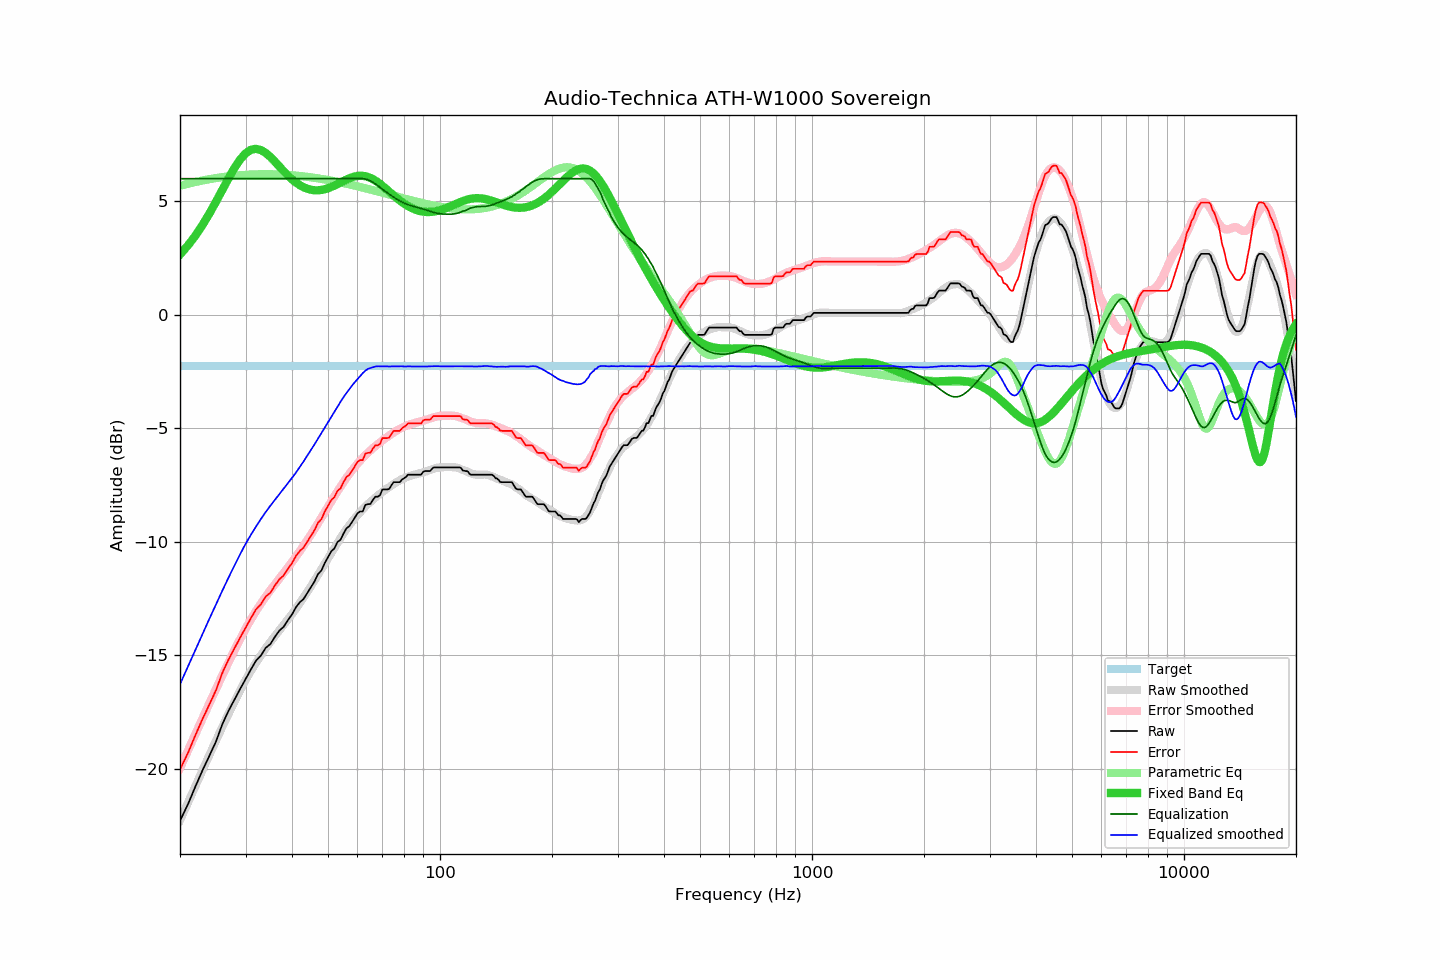

Values plotted in this chart, from the file beside it:
frequency, raw, error, smoothed, error_smoothed, equalization, parametric_eq, equalized_raw, equalized_smoothed, target
20, -22.29, -20.03, -22.28, -19.97, 6.00, 2.66, -16.29, -16.28, -2.26
21, -21.57, -19.31, -21.50, -19.20, 6.00, 3.06, -15.57, -15.50, -2.26
22, -20.78, -18.52, -20.76, -18.47, 6.00, 3.49, -14.78, -14.76, -2.26
23, -20.06, -17.80, -20.05, -17.77, 6.00, 3.97, -14.06, -14.05, -2.26
24, -19.42, -17.16, -19.38, -17.11, 6.00, 4.47, -13.42, -13.38, -2.26
25, -18.79, -16.53, -18.75, -16.48, 6.00, 4.99, -12.79, -12.75, -2.26
26, -18.03, -15.77, -18.15, -15.88, 6.00, 5.51, -12.03, -12.15, -2.26
27, -17.45, -15.19, -17.58, -15.32, 6.00, 6.01, -11.45, -11.58, -2.26
28, -16.96, -14.70, -17.05, -14.79, 6.00, 6.47, -10.96, -11.05, -2.26
29, -16.49, -14.23, -16.56, -14.29, 6.00, 6.84, -10.49, -10.56, -2.26
30, -16.05, -13.79, -16.10, -13.83, 6.00, 7.11, -10.05, -10.10, -2.26
31, -15.63, -13.37, -15.70, -13.43, 6.00, 7.27, -9.63, -9.70, -2.26
32, -15.24, -12.98, -15.33, -13.06, 6.00, 7.32, -9.24, -9.33, -2.26
33, -15.01, -12.75, -14.99, -12.72, 6.00, 7.26, -9.01, -8.99, -2.26
34, -14.67, -12.41, -14.69, -12.41, 6.00, 7.13, -8.67, -8.69, -2.26
35, -14.50, -12.24, -14.41, -12.13, 6.00, 6.95, -8.50, -8.41, -2.26
36, -14.18, -11.92, -14.15, -11.87, 6.00, 6.75, -8.18, -8.15, -2.26
37, -13.91, -11.65, -13.90, -11.61, 6.00, 6.54, -7.91, -7.90, -2.26
38, -13.74, -11.48, -13.65, -11.37, 6.00, 6.33, -7.74, -7.65, -2.26
39, -13.45, -11.19, -13.42, -11.13, 6.00, 6.14, -7.45, -7.42, -2.26
40, -13.20, -10.94, -13.18, -10.89, 6.00, 5.97, -7.20, -7.18, -2.26
41, -12.88, -10.62, -12.95, -10.65, 6.00, 5.83, -6.88, -6.95, -2.26
42, -12.66, -10.40, -12.70, -10.41, 6.00, 5.71, -6.66, -6.70, -2.26
43, -12.51, -10.25, -12.45, -10.17, 6.00, 5.62, -6.51, -6.45, -2.26
44, -12.25, -9.99, -12.20, -9.92, 6.00, 5.55, -6.25, -6.20, -2.26
45, -11.99, -9.73, -11.95, -9.68, 6.00, 5.51, -5.99, -5.95, -2.26
46, -11.74, -9.48, -11.70, -9.43, 6.00, 5.49, -5.74, -5.70, -2.26
47, -11.42, -9.16, -11.45, -9.18, 6.00, 5.49, -5.42, -5.45, -2.26
48, -11.26, -9.00, -11.20, -8.93, 6.00, 5.50, -5.26, -5.20, -2.26
49, -10.93, -8.67, -10.96, -8.69, 6.00, 5.54, -4.93, -4.96, -2.26
50, -10.67, -8.41, -10.73, -8.45, 6.00, 5.58, -4.67, -4.73, -2.26
51, -10.42, -8.16, -10.50, -8.22, 6.00, 5.63, -4.42, -4.50, -2.26
52, -10.29, -8.03, -10.26, -8.00, 6.00, 5.70, -4.29, -4.26, -2.26
53, -10.01, -7.75, -10.04, -7.78, 6.00, 5.76, -4.01, -4.04, -2.26
54, -9.91, -7.65, -9.84, -7.57, 6.00, 5.83, -3.91, -3.84, -2.26
55, -9.64, -7.38, -9.63, -7.38, 6.00, 5.90, -3.64, -3.63, -2.26
56, -9.41, -7.15, -9.45, -7.19, 6.00, 5.96, -3.41, -3.45, -2.26
57, -9.31, -7.05, -9.28, -7.02, 6.00, 6.01, -3.31, -3.28, -2.26
58, -9.13, -6.87, -9.12, -6.85, 6.00, 6.06, -3.13, -3.12, -2.26
59, -8.93, -6.67, -8.97, -6.70, 6.00, 6.10, -2.93, -2.97, -2.26
60, -8.74, -6.48, -8.83, -6.56, 6.00, 6.12, -2.74, -2.83, -2.26
61, -8.66, -6.40, -8.70, -6.42, 6.00, 6.13, -2.66, -2.70, -2.26
62, -8.66, -6.40, -8.56, -6.30, 6.00, 6.13, -2.66, -2.56, -2.26
63, -8.37, -6.11, -8.44, -6.18, 5.98, 6.11, -2.39, -2.46, -2.26
64, -8.34, -6.08, -8.33, -6.07, 5.95, 6.08, -2.39, -2.38, -2.26
65, -8.33, -6.07, -8.24, -5.97, 5.90, 6.03, -2.43, -2.34, -2.26
66, -8.15, -5.89, -8.15, -5.88, 5.84, 5.98, -2.31, -2.31, -2.26
67, -8.01, -5.75, -8.05, -5.78, 5.77, 5.92, -2.24, -2.28, -2.26
68, -8.01, -5.75, -7.96, -5.70, 5.70, 5.85, -2.31, -2.26, -2.26
69, -7.94, -5.68, -7.88, -5.62, 5.62, 5.77, -2.33, -2.27, -2.26
70, -7.69, -5.43, -7.81, -5.54, 5.54, 5.69, -2.16, -2.27, -2.26
71, -7.69, -5.43, -7.73, -5.46, 5.46, 5.60, -2.23, -2.27, -2.26
72, -7.69, -5.43, -7.66, -5.39, 5.39, 5.52, -2.30, -2.27, -2.26
73, -7.67, -5.41, -7.60, -5.32, 5.32, 5.43, -2.35, -2.28, -2.26
74, -7.51, -5.25, -7.52, -5.25, 5.25, 5.35, -2.26, -2.27, -2.26
75, -7.37, -5.11, -7.45, -5.19, 5.19, 5.27, -2.18, -2.27, -2.26
76, -7.37, -5.11, -7.40, -5.13, 5.13, 5.19, -2.25, -2.27, -2.26
77, -7.37, -5.11, -7.34, -5.07, 5.07, 5.11, -2.30, -2.27, -2.26
78, -7.37, -5.11, -7.28, -5.02, 5.02, 5.04, -2.35, -2.26, -2.26
79, -7.26, -5.00, -7.23, -4.97, 4.97, 4.97, -2.29, -2.26, -2.26
... 553 more rows
